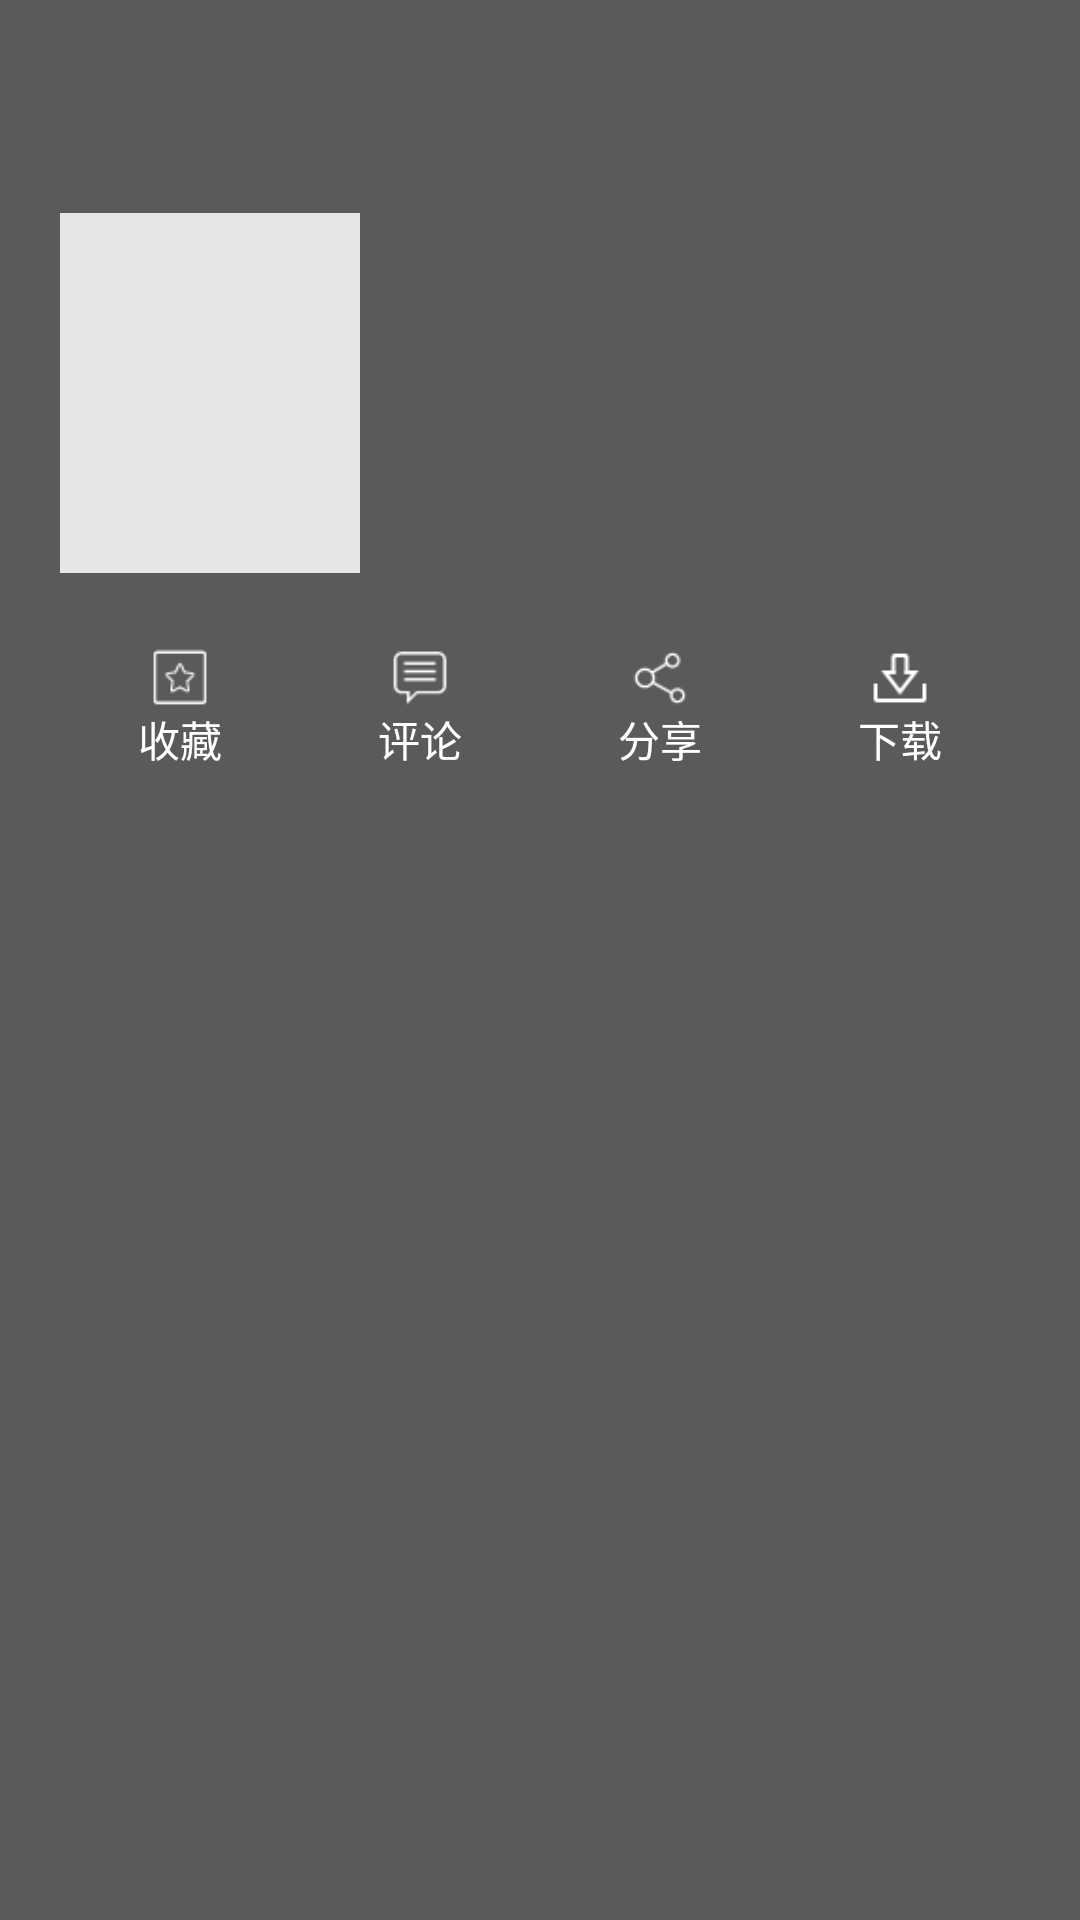

Write the Android layout XML for this screen, with the resource values it uses.
<!-- AndroidManifest.xml: application theme AppTheme -->
<!-- res/layout/layout_gedan_head.xml -->
<?xml version="1.0" encoding="utf-8"?>
<RelativeLayout
    xmlns:android="http://schemas.android.com/apk/res/android"
    android:layout_width="match_parent"
    android:layout_height="271dp"
    android:paddingLeft="20dp"
    android:paddingRight="20dp"
    android:paddingTop="71dp"
    android:background="@color/color_light_black">

    <ImageView
        android:id="@+id/mIvListCover"
        android:layout_width="100dp"
        android:layout_height="120dp"
        android:background="@color/color_light_gray"
        android:padding="1dp"
        android:scaleType="fitXY"/>

    <TextView
        android:id="@+id/mTvListName"
        android:layout_width="wrap_content"
        android:layout_height="wrap_content"
        android:layout_marginLeft="40dp"
        android:layout_marginTop="20dp"
        android:layout_toRightOf="@+id/mIvListCover"
        android:textColor="@color/colorAccent"
        android:textSize="18sp"
        android:maxLines="2"
        android:ellipsize="marquee"
        android:marqueeRepeatLimit="marquee_forever"
        android:maxWidth="200dp"/>

    <TextView
        android:id="@+id/mTvCreator"
        android:layout_width="wrap_content"
        android:layout_height="wrap_content"
        android:layout_below="@+id/mTvListName"
        android:layout_marginLeft="40dp"
        android:layout_marginTop="30dp"
        android:layout_toRightOf="@+id/mIvListCover"
        android:textColor="@color/color_light_gray"
        android:textSize="16sp"/>

    <include
        layout="@layout/layout_ex_menu"
        android:layout_width="wrap_content"
        android:layout_height="wrap_content"
        android:layout_below="@+id/mIvListCover"
        android:layout_marginTop="25dp"/>
</RelativeLayout>
<!-- res/layout/layout_ex_menu.xml (included above) -->
<?xml version="1.0" encoding="utf-8"?>
<LinearLayout
    xmlns:android="http://schemas.android.com/apk/res/android"
    android:layout_width="match_parent"
    android:layout_height="40dp"
    android:gravity="center_vertical"
    android:orientation="horizontal">

    <RelativeLayout
        android:layout_width="0dp"
        android:layout_height="match_parent"
        android:layout_weight="1"
        android:gravity="center">

        <ImageView
            android:id="@+id/mIv1"
            android:layout_width="match_parent"
            android:layout_height="20dp"
            android:scaleType="centerInside"
            android:src="@mipmap/ic_list_col"/>

        <TextView
            android:layout_width="match_parent"
            android:layout_height="wrap_content"
            android:layout_below="@+id/mIv1"
            android:gravity="center_horizontal"
            android:text="收藏"
            android:textColor="@color/colorAccent"
            android:textSize="14sp"/>

    </RelativeLayout>

    <RelativeLayout
        android:layout_width="0dp"
        android:layout_height="match_parent"
        android:layout_weight="1"
        android:gravity="center">

        <ImageView
            android:id="@+id/iv2"
            android:layout_width="match_parent"
            android:layout_height="20dp"
            android:scaleType="centerInside"
            android:src="@mipmap/ic_list_common"/>

        <TextView
            android:layout_width="match_parent"
            android:layout_height="wrap_content"
            android:layout_below="@+id/iv2"
            android:gravity="center_horizontal"
            android:text="评论"
            android:textColor="@color/colorAccent"
            android:textSize="14sp"/>

    </RelativeLayout>

    <RelativeLayout
        android:layout_width="0dp"
        android:layout_height="match_parent"
        android:layout_weight="1"
        android:gravity="center">

        <ImageView
            android:id="@+id/mIv3"
            android:layout_width="match_parent"
            android:layout_height="20dp"
            android:scaleType="centerInside"
            android:src="@mipmap/ic_list_share"/>

        <TextView
            android:layout_width="match_parent"
            android:layout_height="wrap_content"
            android:layout_below="@+id/mIv3"
            android:gravity="center_horizontal"
            android:text="分享"
            android:textColor="@color/colorAccent"
            android:textSize="14sp"/>

    </RelativeLayout>

    <RelativeLayout
        android:layout_width="0dp"
        android:layout_height="match_parent"
        android:layout_weight="1"
        android:gravity="center">

        <ImageView
            android:id="@+id/mIv4"
            android:layout_width="match_parent"
            android:layout_height="20dp"
            android:scaleType="centerInside"
            android:src="@mipmap/ic_list_download"/>

        <TextView
            android:layout_width="match_parent"
            android:layout_height="wrap_content"
            android:layout_below="@+id/mIv4"
            android:gravity="center_horizontal"
            android:text="下载"
            android:textColor="@color/colorAccent"
            android:textSize="14sp"/>

    </RelativeLayout>

</LinearLayout>
<!-- resources referenced by this layout -->
<resources>
  <color name="colorAccent">#FFFFFF</color>
  <color name="color_light_black">#5a5a5a</color>
  <color name="color_light_gray">#e6e6e6</color>
  <!-- mipmap ic_list_col: png bitmap (mipmap-mdpi, 503 bytes) -->
  <!-- mipmap ic_list_common: png bitmap (mipmap-mdpi, 459 bytes) -->
  <!-- mipmap ic_list_download: png bitmap (mipmap-mdpi, 492 bytes) -->
  <!-- mipmap ic_list_share: png bitmap (mipmap-mdpi, 657 bytes) -->
  <style name="AppTheme" parent="Theme.AppCompat.Light.NoActionBar">
          
          <item name="colorPrimary">@color/colorPrimary</item>
          <item name="colorPrimaryDark">@color/colorPrimaryDark</item>
          <item name="colorAccent">@color/colorAccent</item>
      </style>
  <color name="colorPrimary">#393838</color>
  <color name="colorPrimaryDark">#393838</color>
</resources>
